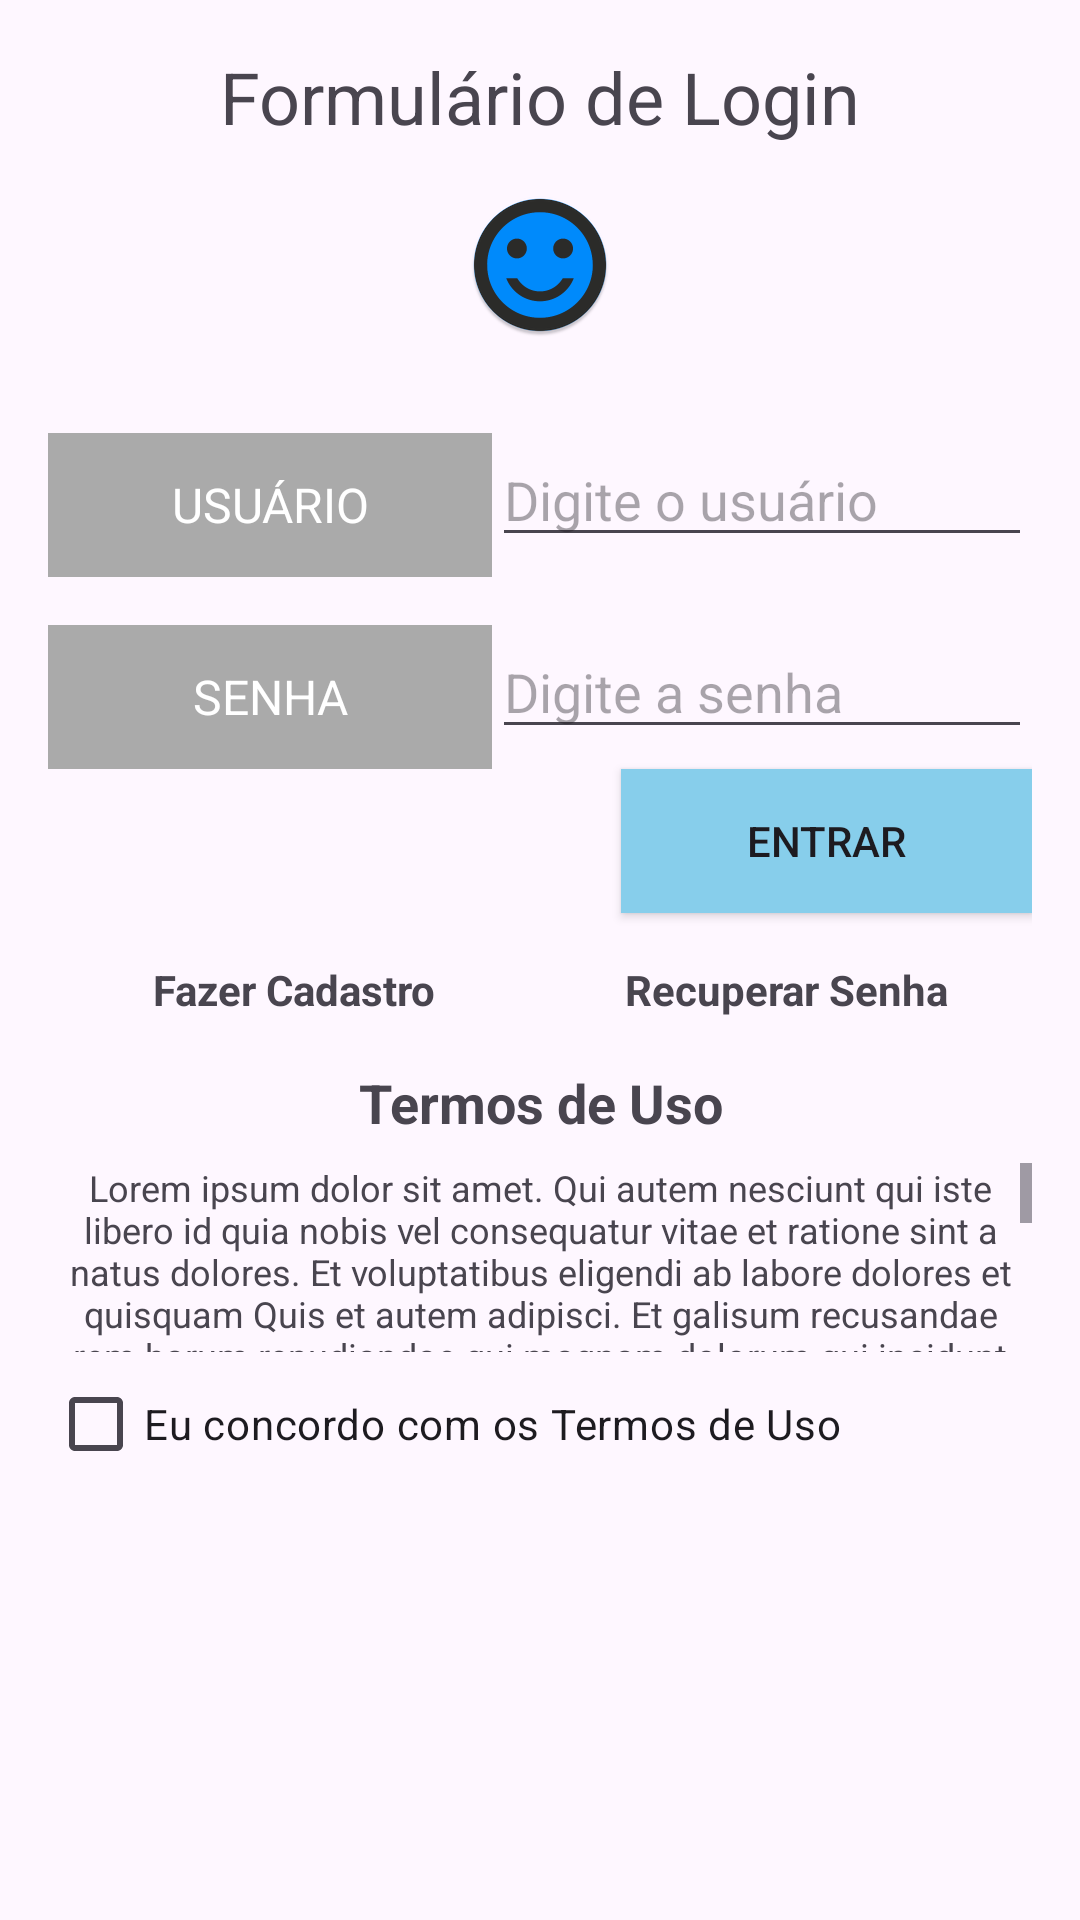

Android layout source for this screen:
<!-- AndroidManifest.xml: application theme Theme.AtividadeAndroidLayouts01 -->
<!-- res/layout/activity_main.xml -->
<?xml version="1.0" encoding="utf-8"?>
<androidx.constraintlayout.widget.ConstraintLayout
    xmlns:android="http://schemas.android.com/apk/res/android"
    xmlns:app="http://schemas.android.com/apk/res-auto"
    xmlns:tools="http://schemas.android.com/tools"
    android:layout_width="match_parent"
    android:layout_height="match_parent"
    tools:context=".MainActivity">


    <TextView
        android:id="@+id/tvTitle"
        android:layout_width="wrap_content"
        android:layout_height="wrap_content"
        android:text="Formulário de Login"
        android:textSize="24sp"
        app:layout_constraintTop_toTopOf="parent"
        app:layout_constraintStart_toStartOf="parent"
        app:layout_constraintEnd_toEndOf="parent"
        android:layout_marginTop="16dp" />


    <ImageView
        android:id="@+id/ivIcon"
        android:layout_width="wrap_content"
        android:layout_height="wrap_content"
        android:layout_marginTop="16dp"
        app:layout_constraintEnd_toEndOf="parent"
        app:layout_constraintStart_toStartOf="parent"
        app:layout_constraintTop_toBottomOf="@+id/tvTitle"
        app:srcCompat="@mipmap/ic_user" />

    <ScrollView
        android:layout_width="match_parent"
        android:layout_height="0dp"
        android:layout_marginTop="16dp"
        app:layout_constraintBottom_toBottomOf="parent"
        app:layout_constraintEnd_toEndOf="parent"
        app:layout_constraintHorizontal_bias="0.0"
        app:layout_constraintStart_toStartOf="parent"
        app:layout_constraintTop_toBottomOf="@+id/ivIcon"
        app:layout_constraintVertical_bias="1.0">

        <LinearLayout
            android:layout_width="match_parent"
            android:layout_height="wrap_content"
            android:orientation="vertical"
            android:padding="16dp">


            <LinearLayout
                android:layout_width="match_parent"
                android:layout_height="wrap_content"
                android:orientation="horizontal">

                <TextView
                    android:id="@+id/tvLabelUser"
                    android:layout_width="148dp"
                    android:layout_height="48dp"
                    android:layout_gravity="center_vertical"
                    android:background="@android:color/darker_gray"
                    android:gravity="center"
                    android:text="USUÁRIO"
                    android:textColor="@android:color/white"
                    android:textSize="16sp"

                    />

                <EditText
                    android:id="@+id/etUsername"
                    android:layout_width="0dp"
                    android:layout_height="wrap_content"
                    android:layout_weight="1"
                    android:hint="Digite o usuário"
                    android:inputType="text" />
            </LinearLayout>


            <LinearLayout
                android:layout_width="match_parent"
                android:layout_height="wrap_content"
                android:layout_marginTop="16dp"
                android:orientation="horizontal">

                <TextView
                    android:id="@+id/tvLabelPassword"
                    android:layout_width="148dp"
                    android:layout_height="48dp"
                    android:layout_gravity="center_vertical"
                    android:background="@android:color/darker_gray"
                    android:gravity="center"
                    android:text="SENHA"
                    android:textColor="@android:color/white"
                    android:textSize="16sp" />

                <EditText
                    android:id="@+id/etPassword"
                    android:layout_width="0dp"
                    android:layout_height="wrap_content"
                    android:layout_weight="1"
                    android:hint="Digite a senha"
                    android:inputType="textPassword" />
            </LinearLayout>


            <androidx.appcompat.widget.AppCompatButton
                android:id="@+id/btnLogin"
                android:layout_width="137dp"
                android:layout_height="wrap_content"
                android:layout_gravity="end"
                android:background="#87CEEB"
                android:text="Entrar"
                android:textColorLink="#404040" />

            <LinearLayout
                android:layout_width="match_parent"
                android:layout_height="wrap_content"
                android:layout_marginTop="16dp"
                android:orientation="horizontal">

                <TextView
                    android:id="@+id/tvRegister"
                    android:layout_width="0dp"
                    android:layout_height="wrap_content"
                    android:layout_weight="1"
                    android:gravity="center"
                    android:text="Fazer Cadastro"
                    android:textStyle="bold" />

                <TextView
                    android:id="@+id/tvForgotPassword"
                    android:layout_width="0dp"
                    android:layout_height="wrap_content"
                    android:layout_weight="1"
                    android:gravity="center"
                    android:text="Recuperar Senha"
                    android:textStyle="bold" />
            </LinearLayout>

            <TextView
                android:id="@+id/tvTermsTitle"
                android:layout_width="match_parent"
                android:layout_height="wrap_content"
                android:layout_marginTop="16dp"
                android:gravity="center"
                android:text="Termos de Uso"
                android:textSize="18sp"
                android:textStyle="bold" />

            <ScrollView
                android:layout_width="match_parent"
                android:layout_height="63dp"
                android:layout_marginTop="8dp">

                <TextView
                    android:id="@+id/tvTermsOfUse"
                    android:layout_width="match_parent"
                    android:layout_height="wrap_content"
                    android:gravity="center"
                    android:text="Lorem ipsum dolor sit amet. Qui autem nesciunt qui iste libero id quia nobis vel consequatur vitae et ratione sint a natus dolores. Et voluptatibus eligendi ab labore dolores et quisquam Quis et autem adipisci. Et galisum recusandae rem harum repudiandae qui magnam dolorum qui incidunt galisum quo ipsa quia et dolorem modi. Aut totam doloremque ex omnis voluptate id consequuntur obcaecati At possimus consequatur sed debitis minima sit ipsum voluptate ut officia aperiam! Cum provident doloremque et sunt officia ea odit possimus. Quo tempora asperiores qui voluptatem esse ex tempore odit eum galisum voluptates? Eum inventore velit vel temporibus internos eum repellendus nemo! Ut autem voluptas ut Quis excepturi ea repudiandae quisquam et provident quae quo asperiores sapiente!"
                    android:textSize="12sp" />

            </ScrollView>

            <CheckBox
                android:id="@+id/cbAgree"
                android:layout_width="wrap_content"
                android:layout_height="wrap_content"
                android:text="Eu concordo com os Termos de Uso" />
        </LinearLayout>
    </ScrollView>
</androidx.constraintlayout.widget.ConstraintLayout>
<!-- resources referenced by this layout -->
<resources>
  <!-- mipmap ic_user: png bitmap (mipmap-hdpi, 4078 bytes) -->
  <style name="Theme.AtividadeAndroidLayouts01" parent="Base.Theme.AtividadeAndroidLayouts01" />
  <style name="Base.Theme.AtividadeAndroidLayouts01" parent="Theme.Material3.DayNight.NoActionBar">
          
          
      </style>
</resources>
